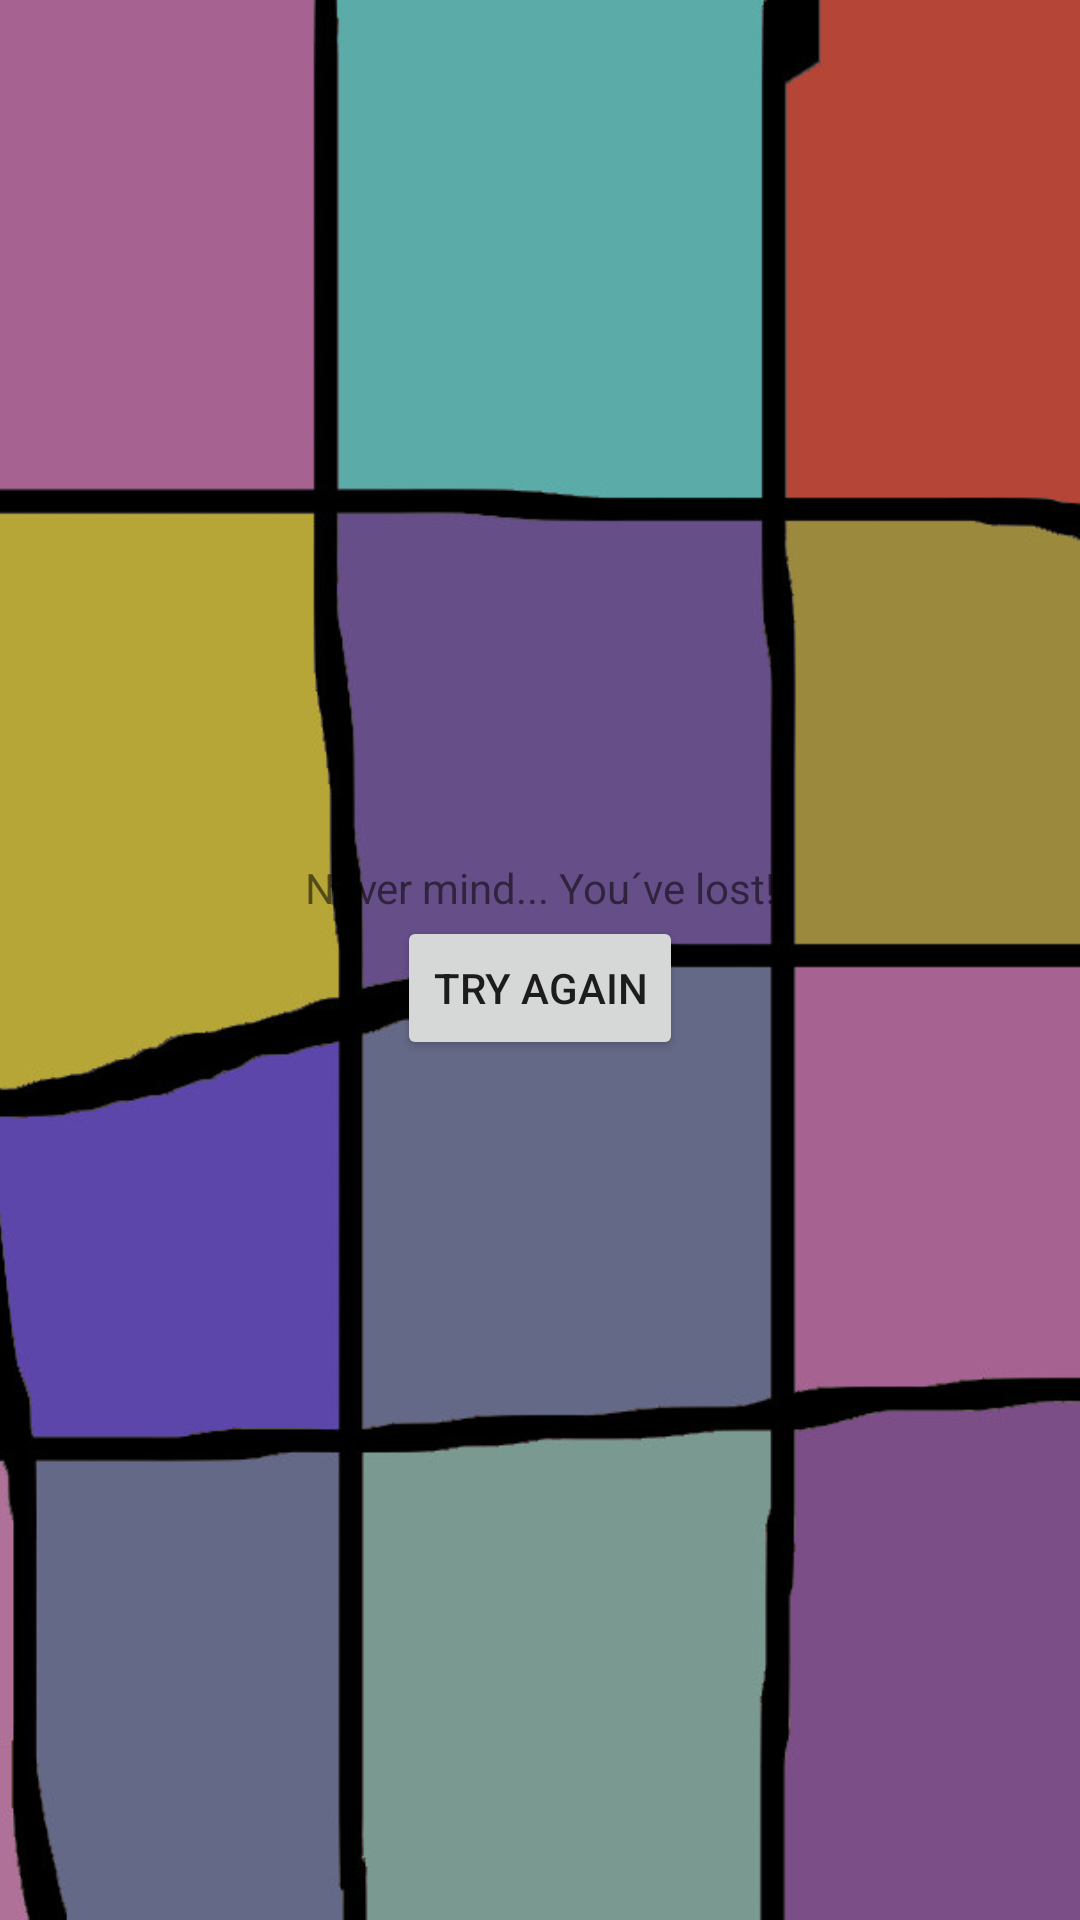

Write the Android layout XML for this screen, with the resource values it uses.
<!-- AndroidManifest.xml: application theme Theme.TurnTheMiddleage -->
<!-- res/layout/youloose.xml -->
<?xml version="1.0" encoding="utf-8"?>
<FrameLayout xmlns:android="http://schemas.android.com/apk/res/android"
    android:layout_width="match_parent"
    android:layout_height="match_parent">

    <ImageView
        android:layout_width="match_parent"
        android:layout_height="match_parent"
        android:src="@drawable/background"
        android:scaleType="centerCrop"/>

    <LinearLayout
        android:layout_width="match_parent"
        android:layout_height="match_parent"
        android:orientation="vertical"
        android:layout_gravity="center"
        android:gravity="center">

        <TextView
            android:layout_width="match_parent"
            android:layout_height="wrap_content"
            android:layout_gravity="center"
            android:gravity="center"
            android:text="@string/youloose"/>

        <Button
            android:layout_width="wrap_content"
            android:layout_height="wrap_content"
            android:text="@string/retry"
            android:id="@+id/retry"/>
    </LinearLayout>

</FrameLayout>
<!-- resources referenced by this layout -->
<resources>
  <!-- drawable background: jpg bitmap (drawable, 132091 bytes) -->
  <string name="retry">Try again</string>
  <string name="youloose">Never mind... You´ve lost!</string>
  <style name="Theme.TurnTheMiddleage" parent="android:Theme.Material.Light.NoActionBar" />
</resources>
